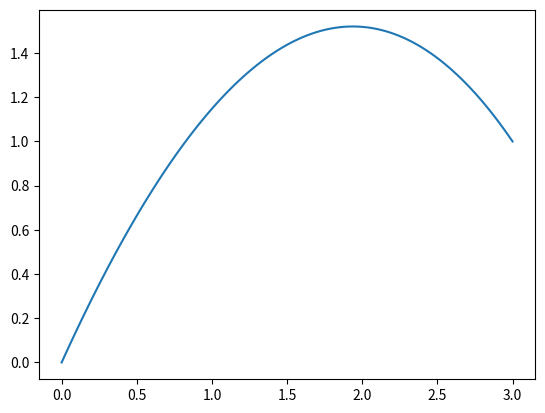

Write Python code to recreate this figure.
import numpy as np, matplotlib.pyplot as plt

# Bézier control points
P0, P1, P2, P3 = np.array([0,0]), np.array([1,1.5]), np.array([2,2]), np.array([3,1])

# Bézier curve
t = np.linspace(0,1,100)[:,None]
P = (1-t)**3*P0 + 3*(1-t)**2*t*P1 + 3*(1-t)*t**2*P2 + t**3*P3

# plot it
plt.plot(*P.T)
plt.show()
